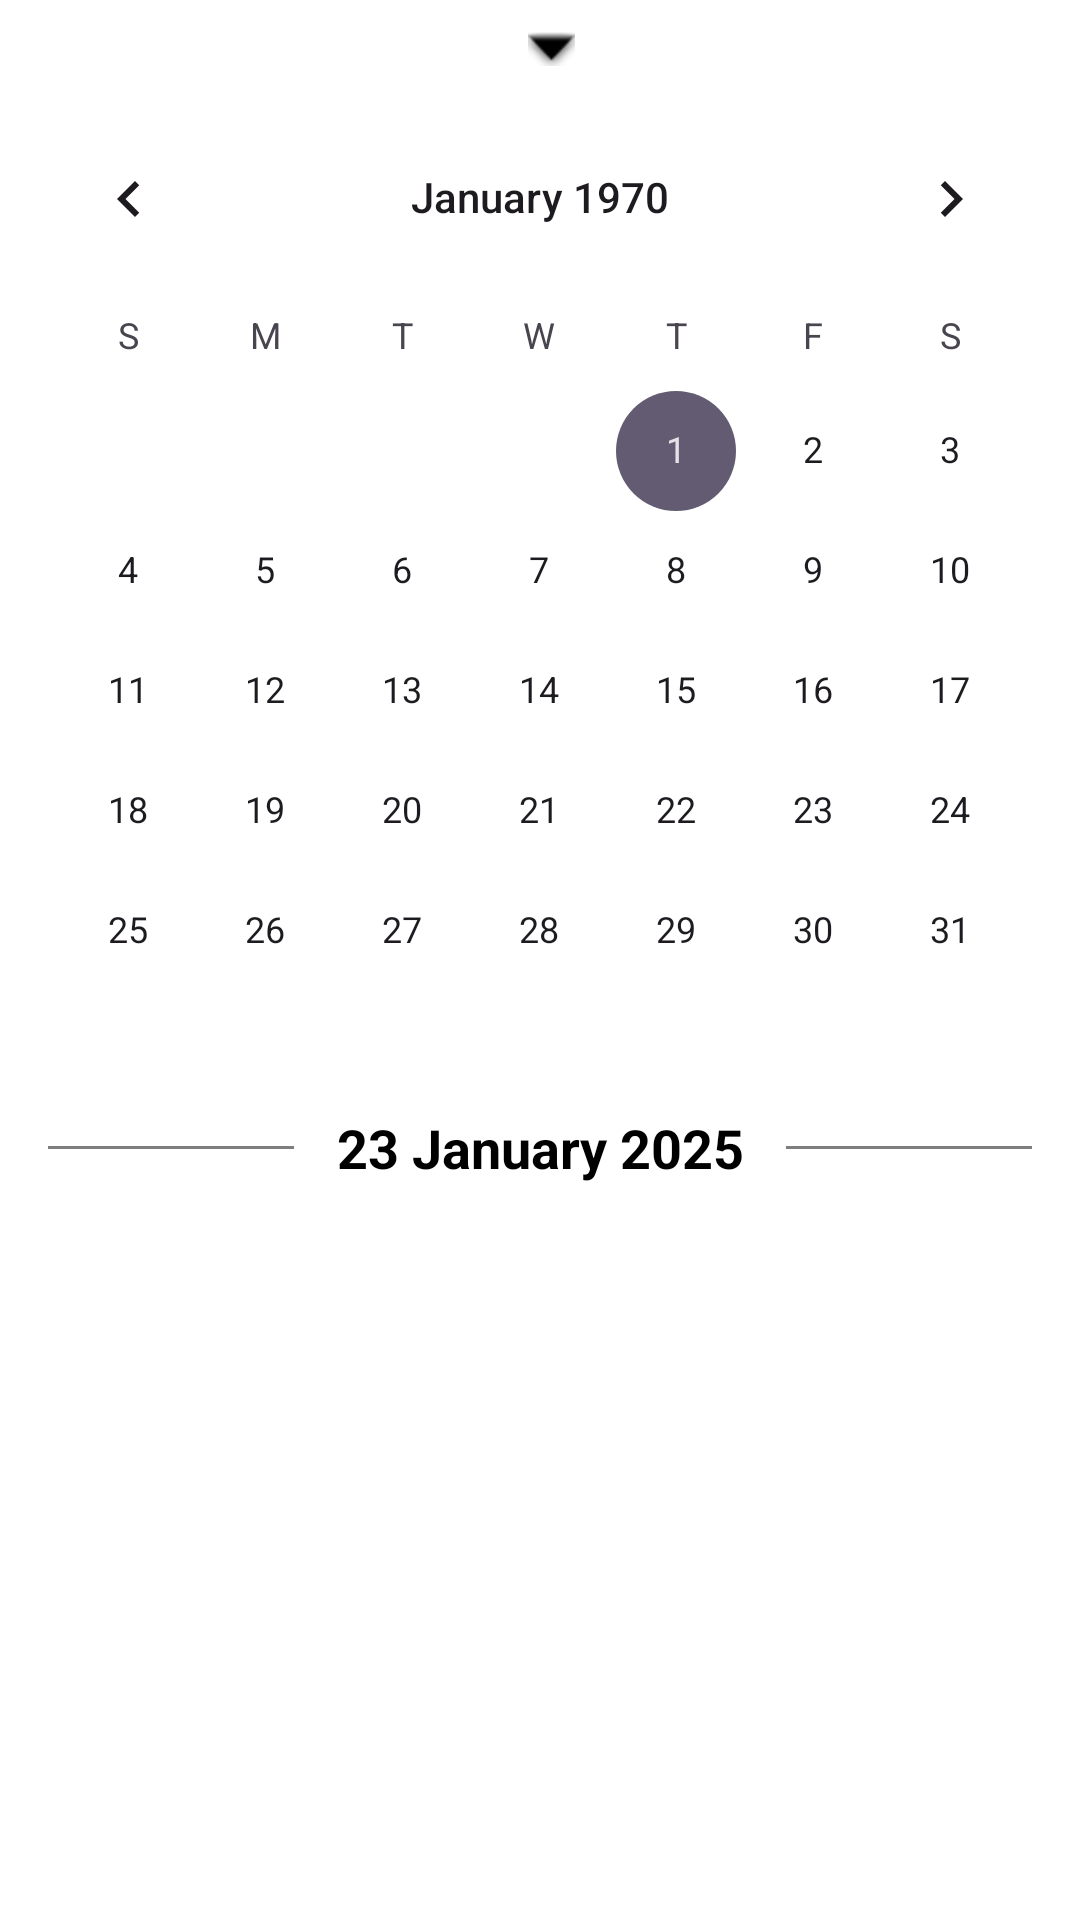

Reconstruct the res/layout file that produces this screen, plus the resources it refers to.
<!-- AndroidManifest.xml: application theme Theme.LogBook -->
<!-- res/layout/fragment_calendar.xml -->
<?xml version="1.0" encoding="utf-8"?>
<LinearLayout xmlns:android="http://schemas.android.com/apk/res/android"
    xmlns:app="http://schemas.android.com/apk/res-auto"
    xmlns:tools="http://schemas.android.com/tools"
    android:layout_width="match_parent"
    android:layout_height="match_parent"
    android:background="?android:attr/colorBackground"
    android:orientation="vertical"
    tools:context=".feature.logManagement.presentation.calendar.CalendarFragment">

    <RelativeLayout
        android:id="@+id/calendar_container"
        android:layout_width="match_parent"
        android:layout_height="wrap_content">

        <LinearLayout
            android:id="@+id/year_navigation_bar"
            android:layout_width="match_parent"
            android:layout_height="wrap_content"
            android:background="@color/background_color"
            android:gravity="center"
            android:orientation="horizontal">

            <TextView
                android:id="@+id/year_text_view"
                android:layout_width="wrap_content"
                android:layout_height="wrap_content"
                android:background="?attr/selectableItemBackground"
                android:clickable="true"
                android:drawablePadding="8dp"
                android:focusable="true"
                android:gravity="center"
                android:textColor="@color/text_color"
                android:textSize="24sp"
                android:textStyle="bold"
                app:drawableEndCompat="@android:drawable/arrow_down_float"
                app:drawableTint="@color/text_color"
                tools:text="2024" />

        </LinearLayout>

        <CalendarView
            android:id="@+id/calendarView"
            android:layout_width="match_parent"
            android:layout_height="wrap_content"
            android:layout_below="@id/year_navigation_bar"
            android:background="@color/background_color"
            android:hapticFeedbackEnabled="true" />
    </RelativeLayout>

    <RelativeLayout
        android:layout_width="match_parent"
        android:layout_height="match_parent"
        android:background="@color/background_color"
        android:paddingHorizontal="16dp"
        android:paddingBottom="16dp">

        <LinearLayout
            android:id="@+id/selected_date_container"
            android:layout_width="match_parent"
            android:layout_height="wrap_content"
            android:orientation="horizontal">

            <com.google.android.material.divider.MaterialDivider
                android:layout_width="0dp"
                android:layout_height="wrap_content"
                android:layout_gravity="center"
                android:layout_weight="1"
                android:alpha="0.5"
                app:dividerColor="@color/text_color"
                app:dividerThickness="1dp" />

            <TextView
                android:id="@+id/selected_date_text"
                android:layout_width="0dp"
                android:layout_height="wrap_content"
                android:layout_weight="2"
                android:gravity="center"
                android:text="23 January 2025"
                android:textColor="@color/text_color"
                android:textSize="18sp"
                android:textStyle="bold" />

            <com.google.android.material.divider.MaterialDivider
                android:layout_width="0dp"
                android:layout_height="wrap_content"
                android:layout_gravity="center"
                android:layout_weight="1"
                android:alpha="0.5"
                app:dividerColor="@color/text_color"
                app:dividerThickness="1dp" />

        </LinearLayout>


        <FrameLayout
            android:id="@+id/fragment_container"
            android:layout_width="match_parent"
            android:layout_height="match_parent"
            android:layout_below="@id/selected_date_container"
            android:layout_marginTop="8dp" />

    </RelativeLayout>


</LinearLayout>
<!-- resources referenced by this layout -->
<resources>
  <color name="background_color">#FFFFFFFF</color>
  <color name="text_color">#000000</color>
  <style name="Theme.LogBook" parent="Base.Theme.LogBook" />
  <style name="Base.Theme.LogBook" parent="Theme.Material3.DayNight.NoActionBar">
          
          <item name="colorPrimary">@color/black</item>
  
          <item name="android:windowLightStatusBar">true</item>
          <item name="android:statusBarColor">@android:color/transparent</item>
  
          <item name="alertDialogTheme">@style/CustomDialogStyle</item>
          <item name="materialAlertDialogTheme">@style/CustomDialogStyle</item>
      </style>
  <color name="black">#FF000000</color>
  <style name="CustomDialogStyle" parent="ThemeOverlay.Material3.MaterialAlertDialog">
          <item name="android:background">@drawable/bg_dialog</item>
          <item name="backgroundTint">@color/background_color</item>
  
          <item name="android:textColorPrimary">@color/text_color</item>
  
          <item name="colorPrimary">@color/text_color</item>
          <item name="colorOnPrimary">@color/background_color</item>
  
          <item name="buttonBarPositiveButtonStyle">@style/CustomDialogButton</item>
          <item name="buttonBarNegativeButtonStyle">@style/CustomDialogButton</item>
          <item name="buttonBarNeutralButtonStyle">@style/CustomDialogButton</item>
  
          <item name="shapeAppearanceOverlay">@style/DialogCorners</item>
      </style>
  <!-- drawable bg_dialog (drawable) -->
  <?xml version="1.0" encoding="utf-8"?>
  <shape xmlns:android="http://schemas.android.com/apk/res/android"
      android:shape="rectangle">
      <solid android:color="@color/background_color" />
      <corners android:radius="16dp" />
  </shape>
  <style name="CustomDialogButton" parent="Widget.Material3.Button.TextButton.Dialog">
          <item name="android:textColor">@color/text_color</item>
          <item name="android:textStyle">bold</item>
          <item name="android:textAllCaps">false</item>
      </style>
  <style name="DialogCorners" parent="">
          <item name="cornerFamily">rounded</item>
          <item name="cornerSize">16dp</item>
      </style>
</resources>
